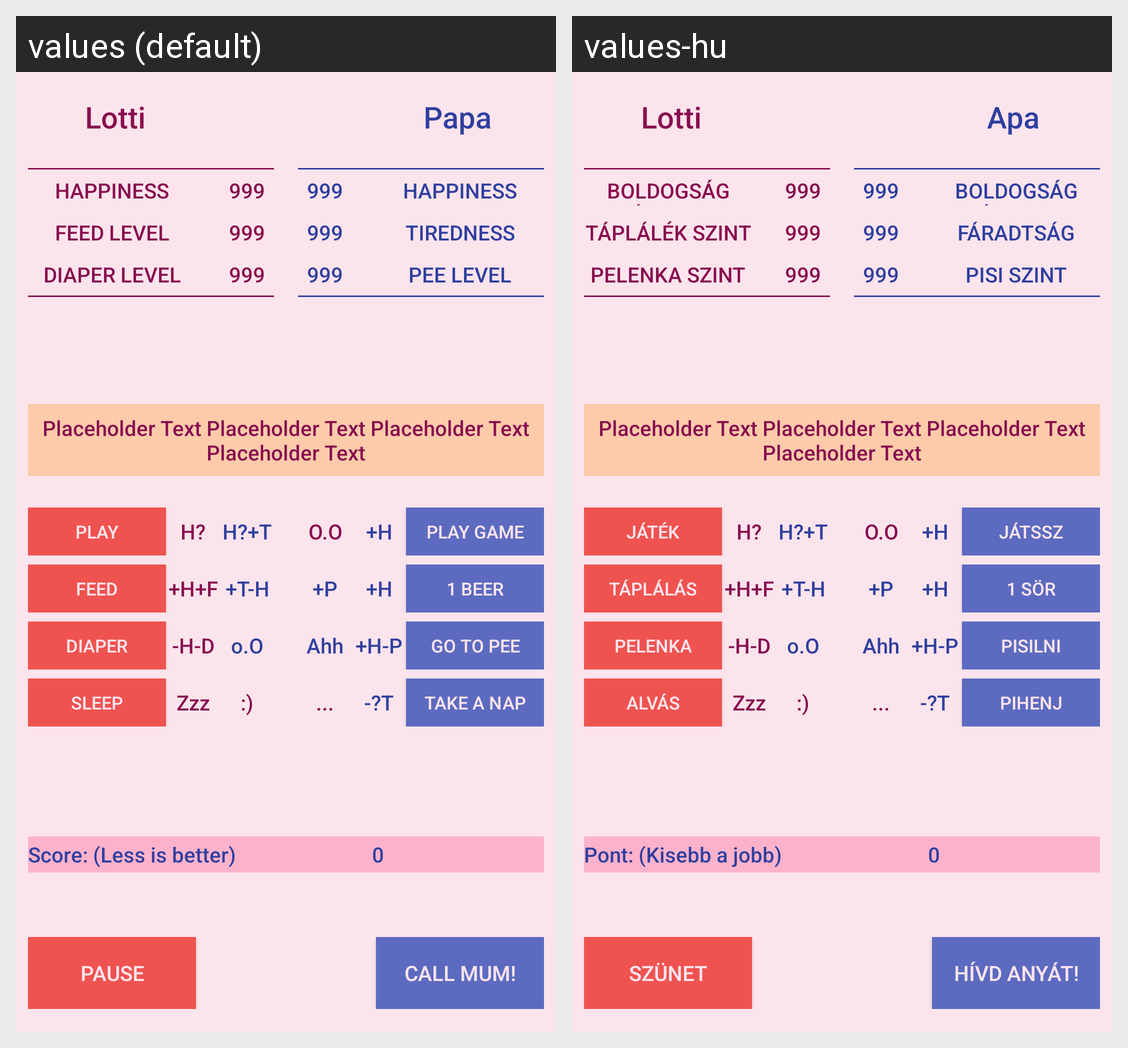

Locale-by-locale string values for the Android screen shown in this grid:
Android screen res/layout/activity_baby_care.xml rendered under 2 locales, left to right: values (default), values-hu. Device: Nexus 5 (rendered at 1080×1920; each locale shown at half size, 540×960, under a caption strip naming it); theme AppTheme.
Strings drawn on this screen, with the default value and each locale's value (text and hints the layout hard-codes, and strings that could not be matched under every locale, appear in the picture but are not listed):

baby_name
  values: Lotti
  values-hu: Lotti  [not translated; the default value is used]

happiness
  values: Happiness modified by:
  values-hu: Boldogság módosult:

placeholder_number
  values: 999
  values-hu: 999  [not translated; the default value is used]

feed_level
  values: Feed level
  values-hu: Táplálék szint

diaper_level
  values: Diaper level
  values-hu: Pelenka szint

papa_name
  values: Papa
  values-hu: Apa

tiredness
  values: Tiredness
  values-hu: Fáradtság

pee_level
  values: Pee level
  values-hu: Pisi szint

placeholder
  values: Placeholder Text Placeholder Text Placeholder Text Placeholder Text
  values-hu: Placeholder Text Placeholder Text Placeholder Text Placeholder Text  [not translated; the default value is used]

bu_play_baby
  values: Play
  values-hu: Játék

bu_feed
  values: Feed
  values-hu: Táplálás

bu_diaper
  values: Diaper
  values-hu: Pelenka

bu_sleep
  values: Sleep
  values-hu: Alvás

bu_play_game
  values: Play Game
  values-hu: Játssz

bu_drink_beer
  values: 1 Beer
  values-hu: 1 Sör

bu_pee
  values: Go to Pee
  values-hu: Pisilni

bu_take_a_nap
  values: Take a nap
  values-hu: Pihenj

score
  values: Score: (Less is better)
  values-hu: Pont: (Kisebb a jobb)

number_zero
  values: 0
  values-hu: 0  [not translated; the default value is used]

bu_pause
  values: Pause
  values-hu: Szünet

bu_call_mum
  values: Call mum!
  values-hu: Hívd anyát!
